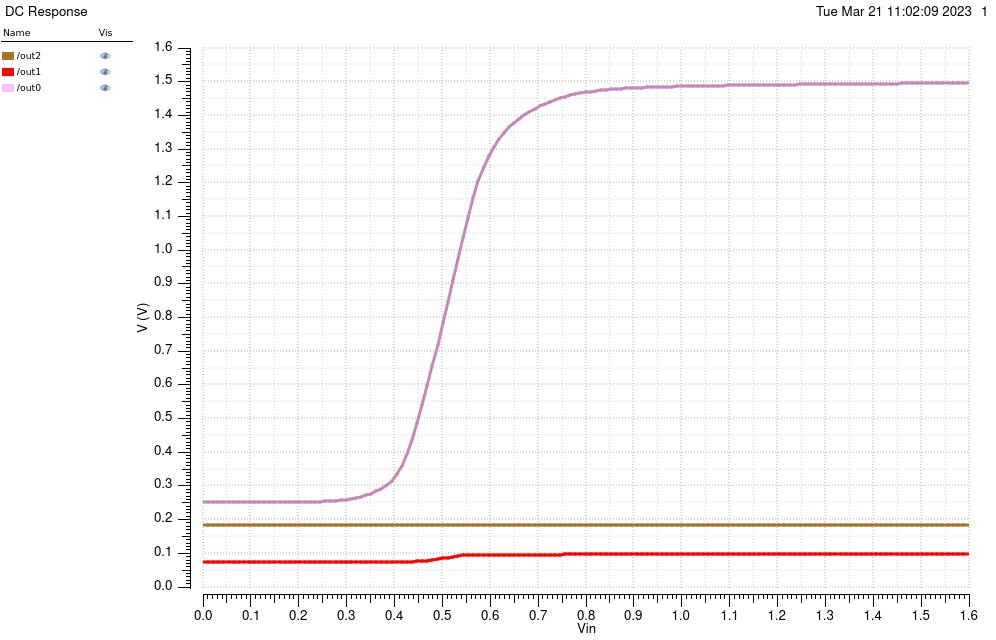

The file beside this chart, header and first rows:
/out2 X, /out2 Y, /out1 X, /out1 Y, /out0 X, /out0 Y
0, 0.1826, 0, 0.07504, 0, 0.2512
0.01067, 0.1826, 0.01067, 0.07504, 0.01067, 0.2512
0.02133, 0.1826, 0.02133, 0.07504, 0.02133, 0.2512
0.032, 0.1826, 0.032, 0.07504, 0.032, 0.2512
0.04267, 0.1826, 0.04267, 0.07504, 0.04267, 0.2512
0.05333, 0.1826, 0.05333, 0.07504, 0.05333, 0.2512
0.064, 0.1826, 0.064, 0.07504, 0.064, 0.2512
0.07467, 0.1826, 0.07467, 0.07504, 0.07467, 0.2512
0.08533, 0.1826, 0.08533, 0.07504, 0.08533, 0.2512
0.096, 0.1826, 0.096, 0.07504, 0.096, 0.2512
0.1067, 0.1826, 0.1067, 0.07504, 0.1067, 0.2512
0.1173, 0.1826, 0.1173, 0.07504, 0.1173, 0.2512
0.128, 0.1826, 0.128, 0.07504, 0.128, 0.2512
0.1387, 0.1826, 0.1387, 0.07504, 0.1387, 0.2513
0.1493, 0.1826, 0.1493, 0.07504, 0.1493, 0.2513
0.16, 0.1826, 0.16, 0.07504, 0.16, 0.2514
0.1707, 0.1826, 0.1707, 0.07504, 0.1707, 0.2515
0.1813, 0.1826, 0.1813, 0.07504, 0.1813, 0.2516
0.192, 0.1826, 0.192, 0.07504, 0.192, 0.2517
0.2027, 0.1826, 0.2027, 0.07504, 0.2027, 0.2519
0.2133, 0.1826, 0.2133, 0.07504, 0.2133, 0.2521
0.224, 0.1826, 0.224, 0.07504, 0.224, 0.2525
0.2347, 0.1826, 0.2347, 0.07504, 0.2347, 0.2529
0.2453, 0.1826, 0.2453, 0.07504, 0.2453, 0.2534
0.256, 0.1826, 0.256, 0.07504, 0.256, 0.2541
0.2667, 0.1826, 0.2667, 0.07504, 0.2667, 0.255
0.2773, 0.1826, 0.2773, 0.07504, 0.2773, 0.2562
0.288, 0.1826, 0.288, 0.07504, 0.288, 0.2576
0.2987, 0.1826, 0.2987, 0.07504, 0.2987, 0.2594
0.3093, 0.1826, 0.3093, 0.07505, 0.3093, 0.2616
0.32, 0.1826, 0.32, 0.07505, 0.32, 0.2644
0.3307, 0.1826, 0.3307, 0.07505, 0.3307, 0.2678
0.3413, 0.1826, 0.3413, 0.07505, 0.3413, 0.272
0.352, 0.1826, 0.352, 0.07505, 0.352, 0.2773
0.3627, 0.1826, 0.3627, 0.07505, 0.3627, 0.2838
0.3733, 0.1826, 0.3733, 0.07506, 0.3733, 0.292
0.384, 0.1826, 0.384, 0.07506, 0.384, 0.3025
0.3947, 0.1826, 0.3947, 0.07508, 0.3947, 0.3161
0.4053, 0.1826, 0.4053, 0.0751, 0.4053, 0.3343
0.416, 0.1826, 0.416, 0.07514, 0.416, 0.3593
0.4267, 0.1826, 0.4267, 0.07523, 0.4267, 0.3934
0.4373, 0.1826, 0.4373, 0.07545, 0.4373, 0.4366
0.448, 0.1826, 0.448, 0.07593, 0.448, 0.486
0.4587, 0.1826, 0.4587, 0.0768, 0.4587, 0.5396
0.4693, 0.1826, 0.4693, 0.07815, 0.4693, 0.5967
0.48, 0.1826, 0.48, 0.07999, 0.48, 0.6566
0.4907, 0.1826, 0.4907, 0.08224, 0.4907, 0.7186
0.5013, 0.1826, 0.5013, 0.08481, 0.5013, 0.7822
0.512, 0.1826, 0.512, 0.08754, 0.512, 0.8466
0.5227, 0.1826, 0.5227, 0.0902, 0.5227, 0.911
0.5333, 0.1826, 0.5333, 0.09246, 0.5333, 0.9747
0.544, 0.1826, 0.544, 0.09405, 0.544, 1.037
0.5547, 0.1826, 0.5547, 0.09494, 0.5547, 1.097
0.5653, 0.1826, 0.5653, 0.0954, 0.5653, 1.153
0.576, 0.1826, 0.576, 0.09568, 0.576, 1.204
0.5867, 0.1826, 0.5867, 0.09586, 0.5867, 1.247
0.5973, 0.1826, 0.5973, 0.09598, 0.5973, 1.28
0.608, 0.1826, 0.608, 0.09607, 0.608, 1.307
0.6187, 0.1826, 0.6187, 0.09614, 0.6187, 1.33
0.6293, 0.1826, 0.6293, 0.0962, 0.6293, 1.349
... 91 more rows
